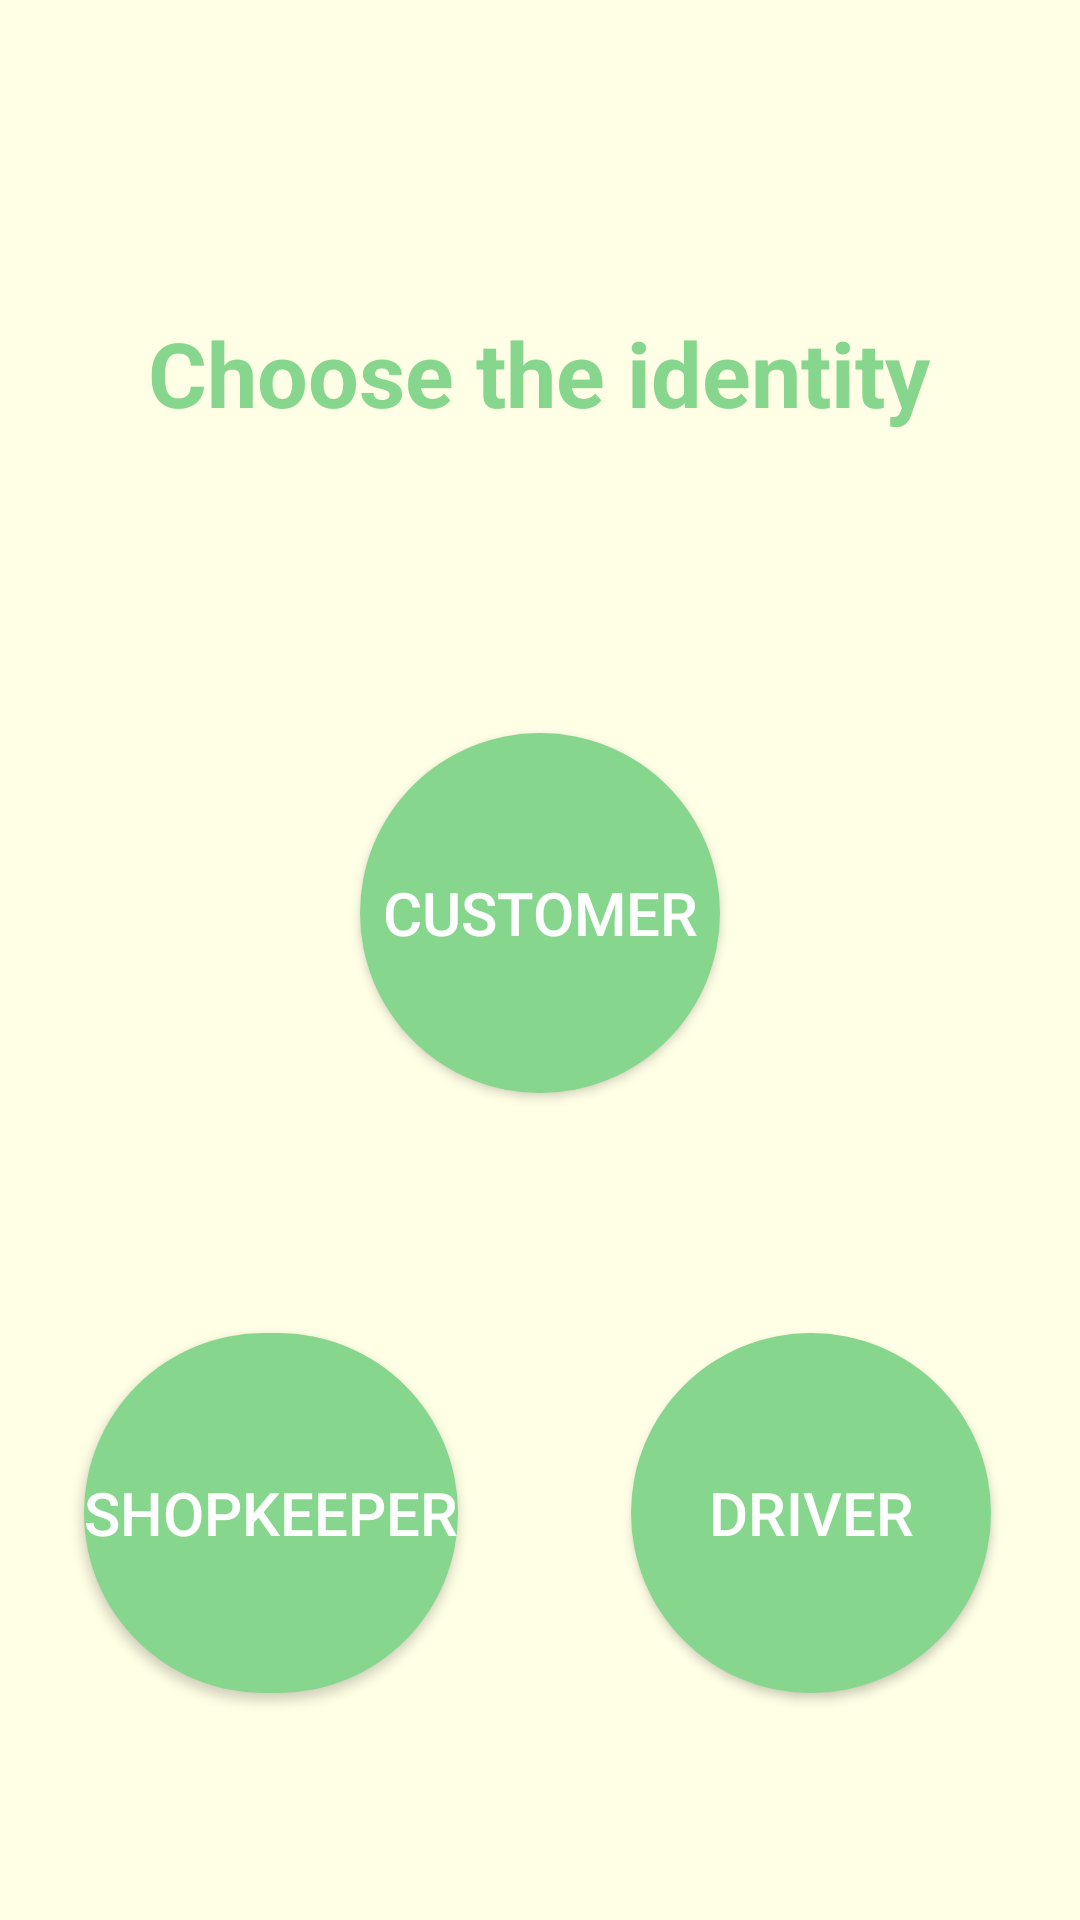

The Android layout XML behind this screen, and the referenced resources:
<!-- AndroidManifest.xml: application theme Theme.OrderApp -->
<!-- res/layout/activity_identity.xml -->
<?xml version="1.0" encoding="utf-8"?>
<androidx.constraintlayout.widget.ConstraintLayout xmlns:android="http://schemas.android.com/apk/res/android"
    xmlns:app="http://schemas.android.com/apk/res-auto"
    xmlns:tools="http://schemas.android.com/tools"
    android:layout_width="match_parent"
    android:layout_height="match_parent"
    android:background="#FFFFE6"
    tools:context=".Identity">

    <TextView
        android:id="@+id/textView10"
        android:layout_width="wrap_content"
        android:layout_height="wrap_content"
        android:layout_marginTop="104dp"
        android:text="Choose the identity"
        android:textColor="#86D68D"
        android:textSize="30sp"
        android:textStyle="bold"
        app:layout_constraintEnd_toEndOf="parent"
        app:layout_constraintHorizontal_bias="0.496"
        app:layout_constraintStart_toStartOf="parent"
        app:layout_constraintTop_toTopOf="parent" />

    <Button
        android:id="@+id/customer"
        android:layout_width="wrap_content"
        android:layout_height="wrap_content"
        android:layout_marginTop="100dp"
        android:background="@drawable/btn1_background"
        android:text="Customer"
        android:textColor="#FFFFFF"
        android:textSize="20sp"
        app:layout_constraintEnd_toEndOf="parent"
        app:layout_constraintStart_toStartOf="parent"
        app:layout_constraintTop_toBottomOf="@+id/textView10" />

    <Button
        android:id="@+id/shopkeeper"
        android:layout_width="wrap_content"
        android:layout_height="wrap_content"
        android:layout_marginTop="80dp"
        android:background="@drawable/btn1_background"
        android:text="shopkeeper"
        android:textColor="#FFFFFF"
        android:textSize="20sp"
        app:layout_constraintEnd_toStartOf="@+id/guideline2"
        app:layout_constraintStart_toStartOf="parent"
        app:layout_constraintTop_toBottomOf="@+id/customer" />

    <Button
        android:id="@+id/driver"
        android:layout_width="wrap_content"
        android:layout_height="wrap_content"
        android:layout_marginTop="80dp"
        android:background="@drawable/btn1_background"
        android:text="driver"
        android:textColor="#FFFFFF"
        android:textSize="20sp"
        app:layout_constraintEnd_toEndOf="parent"
        app:layout_constraintStart_toStartOf="@+id/guideline2"
        app:layout_constraintTop_toBottomOf="@+id/customer" />

    <androidx.constraintlayout.widget.Guideline
        android:id="@+id/guideline2"
        android:layout_width="wrap_content"
        android:layout_height="wrap_content"
        android:orientation="vertical"
        app:layout_constraintGuide_percent="0.50121653" />

</androidx.constraintlayout.widget.ConstraintLayout>
<!-- resources referenced by this layout -->
<resources>
  <!-- drawable btn1_background (drawable) -->
  <?xml version="1.0" encoding="utf-8"?>
  <shape xmlns:android="http://schemas.android.com/apk/res/android">
      <solid android:color="@color/green"/>
      <corners android:radius="60dp"/>
      <size android:width="120dp" android:height="120dp"/>
  </shape>
  <style name="Theme.OrderApp" parent="Theme.AppCompat.Light.NoActionBar">
          
          <item name="colorPrimary">@color/purple_500</item>
          <item name="colorPrimaryVariant">@color/purple_700</item>
          <item name="colorOnPrimary">@color/white</item>
          
          <item name="colorSecondary">@color/teal_200</item>
          <item name="colorSecondaryVariant">@color/teal_700</item>
          <item name="colorOnSecondary">@color/black</item>
          
          <item name="android:statusBarColor" tools:targetApi="l">?attr/colorPrimaryVariant</item>
          
      </style>
  <color name="green">#FF86D68D</color>
  <color name="purple_500">#FF6200EE</color>
  <color name="purple_700">#FF3700B3</color>
  <color name="white">#FFFFFFFF</color>
  <color name="teal_200">#FF03DAC5</color>
  <color name="teal_700">#FF018786</color>
  <color name="black">#FF000000</color>
</resources>
